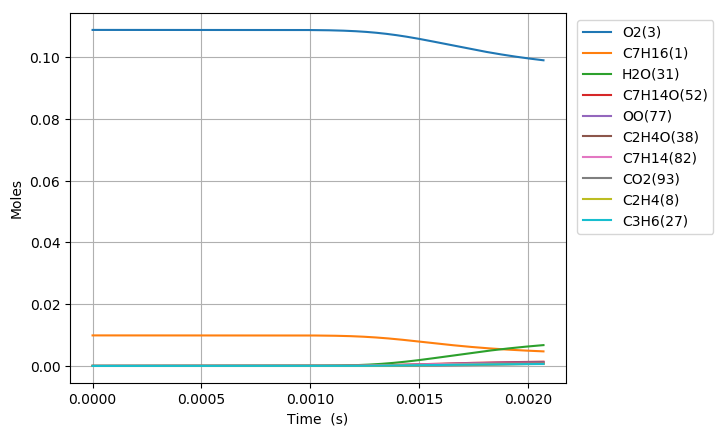

Data behind this chart, as committed beside it:
Time (s), Volume (m^3), C2H5(4), C5H11(5), C4H9(6), C3H7(7), C2H4(8), HO2(9), C3H7O2(10), C2H5O2(11), C7H15(12), S(13), S(14), C4H9O2(15), C4H9O2(16), C4H9O4(17), C7H15(18), S(19), S(20), CH3(21), CH3O2(22), S(23), C3H7O2(24), S(25)
0.0, 0.003412, 0.0, 0.0, 0.0, 0.0, 0.0, 0.0, 0.0, 0.0, 0.0, 0.0, 0.0, 0.0, 0.0, 0.0, 0.0, 0.0, 0.0, 0.0, 0.0, 0.0, 0.0, 0.0
1e-15, 0.003412, 9.1544494774276789e-23, 9.1544494659796428e-23, 8.8876169560945103e-23, 8.8876169305865486e-23, 1.7153394043010091e-31, 9.1458732979205099e-24, 9.8104764227378672e-31, 6.5974025326119758e-31, 4.3349779673051734e-24, 1.0432381415935859e-30, 6.5704653875405812e-31, 6.3789504492295209e-31, 8.9210382878339518e-40, 2.1469007388246524e-46, 3.6227502672129627e-24, 8.7183632755706763e-31, 3.2969044781690647e-40, 9.1734686535489908e-25, 3.4456385390100175e-32, 7.9341960098694306e-47, 4.8532262267430362e-40, 2.957024787085056e-55
3.0000000000000002e-15, 0.003412, 3.0078905227014725e-22, 3.0078905151784741e-22, 2.9202169766902679e-22, 2.9202169599278934e-22, 1.1272230330767841e-30, 3.0050726664099038e-23, 6.4468844730425798e-30, 4.3354359366777502e-30, 1.4243495577257668e-23, 6.8555641240864818e-30, 4.3177343812397587e-30, 4.1918817061389283e-30, 8.4112638895609421e-39, 2.6376207022842801e-45, 1.190331943211549e-23, 5.7292094916513089e-30, 3.1085096825940114e-39, 3.0141397114002803e-24, 2.2642767568001168e-31, 9.7477258446082186e-46, 4.5758987408741628e-39, 4.4777766802219816e-54
7e-15, 0.003412, 6.6696701615327164e-22, 6.669670120646859e-22, 6.4752635818321242e-22, 6.4752634907322759e-22, 6.1262119935773461e-30, 6.6634220726510839e-23, 3.5037414435709346e-29, 2.3562151358549937e-29, 3.1583380983958686e-23, 3.7258472156405999e-29, 2.346594714813902e-29, 2.2781965170374264e-29, 1.3585454040769981e-37, 1.3341441079109521e-43, 2.6394298505263153e-23, 3.113698473513242e-29, 5.0207103637892994e-38, 6.6835272565994242e-24, 1.2305852030851869e-30, 4.9305316069525838e-44, 7.3907657440826164e-38, 7.3949988635500003e-52
1.5e-14, 0.003412, 1.3993229051930211e-21, 1.3993228871051196e-21, 1.3585356340817094e-21, 1.3585355937791399e-21, 2.7102360810806603e-29, 1.3980121106772441e-22, 1.5500551280160133e-28, 1.0423895414720174e-28, 6.6263084438398753e-23, 1.6483127124025493e-28, 1.0381334595038649e-28, 1.0078740932896409e-28, 1.2634710254693032e-36, 2.5659082283487497e-42, 5.5376200662637684e-23, 1.377498487089494e-28, 4.6693493490947684e-37, 1.4022302560254428e-23, 5.444109005854853e-30, 9.4827038185970377e-43, 6.873544909784546e-37, 2.9011816767511618e-50
3.1e-14, 0.003412, 2.8640345283665402e-21, 2.8640344529730375e-21, 2.780554005359227e-21, 2.7805538373711529e-21, 1.1296733624516194e-28, 2.8613520061562647e-22, 6.4608981551659894e-28, 4.3448602840227275e-28, 1.3562222191260381e-22, 6.8704364545951989e-28, 4.3271201327976919e-28, 4.2009938127725357e-28, 1.0663647061623628e-35, 4.3626207637189849e-41, 1.1333978102265067e-22, 5.7416388319304196e-28, 3.9409142186489138e-36, 2.8699854020589273e-23, 2.269199197503811e-29, 1.6122732604019676e-41, 5.8012510359323876e-36, 9.9036541585179192e-49
6.300000000000001e-14, 0.003412, 5.7934571550897922e-21, 5.7934568478572653e-21, 5.6245900258365263e-21, 5.6245893412762681e-21, 4.6034795203334428e-28, 5.788032151726472e-22, 2.6328504626475148e-27, 1.7705538988086172e-27, 2.7433941913169823e-22, 2.7997262499826291e-27, 1.7633246400468786e-27, 1.71192745738344e-27, 8.7275671175951117e-35, 7.1573462355363241e-40, 2.2926604593130871e-22, 2.339737599083624e-27, 3.2254082448858129e-35, 5.8054960353341924e-23, 9.2471102342413726e-29, 2.6451083145411117e-40, 4.747991238593151e-35, 3.2532319832728085e-47
1.2700000000000001e-13, 0.003412, 1.165229993004224e-20, 1.1652298690220831e-20, 1.1312659178481528e-20, 1.1312656415973573e-20, 1.8577114730468317e-27, 1.1641393861260974e-21, 1.0624736865861188e-26, 7.1449833046877211e-27, 5.5176950272769429e-22, 1.1298048899681353e-26, 7.1158095676857147e-27, 6.9083985199172355e-27, 7.0559701508089374e-34, 1.1583304704696755e-38, 4.6111499256376256e-22, 9.4418069857947372e-27, 2.6076468774585494e-34, 1.1676518666704815e-22, 3.7316272458835271e-28, 4.2807947395120638e-39, 3.8386195960525639e-34, 1.0533327330379301e-45
2.55e-13, 0.003412, 2.3369975565979568e-20, 2.33699705853407e-20, 2.2688785930543917e-20, 2.2688774832938162e-20, 7.4628447108987524e-27, 2.3348122953469805e-21, 4.2681945645339297e-26, 2.8703006996572965e-26, 1.106612427151465e-21, 4.5385932112805257e-26, 2.8585806164766103e-26, 2.7752587338160736e-26, 5.6733602972228601e-33, 1.8634459434928506e-37, 9.2479855357408376e-22, 3.7929148533305115e-26, 2.096686556237499e-33, 2.341856938862172e-22, 1.4990797654811335e-27, 6.8866767939901106e-38, 3.0864693244090785e-33, 3.388846389943236e-44
5.11e-13, 0.003412, 4.6805287182053299e-20, 4.6805267217249822e-20, 4.544099322184447e-20, 4.5440948737320795e-20, 2.9914712274555108e-26, 4.6761603826956108e-21, 1.710899113953757e-25, 1.1505563565987985e-25, 2.2162293097301746e-21, 1.8192191573251326e-25, 1.1458581068944132e-25, 1.1124584816289391e-25, 4.5498045452832666e-32, 2.989362957050842e-36, 1.8521083504550085e-21, 1.5203276262273354e-25, 1.6814659870199283e-32, 4.6902692668320414e-22, 6.0090505556385734e-27, 1.1047741614193355e-36, 2.4752601900616783e-32, 1.0868145972749877e-42
1e-12, 0.003412, 9.1570242639171914e-20, 9.1570165390487061e-20, 8.890108763384653e-20, 8.8900915512656771e-20, 1.1574753553512972e-25, 9.1485097304387029e-21, 6.6198914028164991e-25, 4.4517930311667346e-25, 4.3355074970953913e-21, 7.0384820123235654e-25, 4.4336122564775725e-25, 4.3043794852166882e-25, 3.5007686834295194e-31, 4.5871882996090236e-35, 3.623195984336666e-21, 5.8820922102897803e-25, 1.2937880569533635e-31, 9.1761120940234064e-22, 2.3250598975141576e-26, 1.6952951935597728e-35, 1.9046031066352942e-31, 3.3272114077227826e-41
1.023e-12, 0.003412, 9.3675751791551721e-20, 9.3675671848532981e-20, 9.0945222953838449e-20, 9.0945044829288115e-20, 1.1978466219155757e-25, 9.3588656302303006e-21, 6.8507847006566695e-25, 4.6070659217905847e-25, 4.4351872482393588e-21, 7.2839688132744122e-25, 4.5882509997095004e-25, 4.4545107389641695e-25, 3.6440266164862217e-31, 4.7888852241280229e-35, 3.7064986746828383e-21, 6.0872467817283002e-25, 1.3467323382208104e-31, 9.3871026564475394e-22, 2.4061551150292024e-26, 1.7698367250129637e-35, 1.9825433377507746e-31, 3.4785942069127448e-41
2.047e-12, 0.003412, 1.8741604652438977e-19, 1.8741572658725781e-19, 1.8195294302091643e-19, 1.8195223015713717e-19, 4.7938790469788365e-25, 1.8724312394369535e-20, 2.7417335715723658e-24, 1.8437862946181306e-24, 8.8720001259958043e-21, 2.9146559269409629e-24, 1.8362546788021575e-24, 1.7827297124559549e-24, 2.9165210969073115e-30, 7.665899418500749e-34, 7.414362493134055e-21, 2.4357990332352823e-24, 1.077888086974489e-30, 1.8780804365020286e-21, 9.629688582304133e-26, 2.8331509784779881e-34, 1.5868370425307216e-30, 1.1113720127934577e-39
4.095e-12, 0.003412, 3.7489409808092901e-19, 3.748928180197319e-19, 3.6396542561158292e-19, 3.6396257347734282e-19, 1.9180356286767405e-24, 3.745535082132986e-20, 1.0969655518940549e-23, 7.3770167987043472e-24, 1.7741216341739138e-20, 1.1657988792695584e-23, 7.3468688731937298e-24, 7.1327067057176364e-24, 2.3331492910520099e-29, 1.2265120798874466e-32, 1.4826424793997975e-20, 9.7427251116986582e-24, 8.6232042770277675e-30, 3.7568347456646644e-21, 3.8528966817952196e-25, 4.533087278865711e-33, 1.2695851351737239e-29, 3.5414689459459469e-38
8.191e-12, 0.003412, 7.4984004984143856e-19, 7.4983492910788741e-19, 7.2797856097220192e-19, 7.2796715148660479e-19, 7.6729989814104417e-24, 7.4918005859389481e-20, 4.3883144913532898e-23, 2.9511441745535807e-23, 3.5462030250476975e-20, 4.6608561714061471e-23, 2.9390725709181328e-23, 2.8533915326535921e-23, 1.8655553981392695e-28, 1.9613528806840167e-31, 2.9635903906243681e-20, 3.8951826129971322e-23, 6.8955586628034396e-29, 7.5143991994798927e-21, 1.5413699122512501e-24, 7.2495201646039581e-32, 1.0153868547541096e-28, 1.1232681943877719e-36
1e-11, 0.003412, 9.1542610970372465e-19, 9.154175966339445e-19, 8.8873465573115237e-19, 8.8871568804301006e-19, 1.2756355661571215e-23, 9.1463910344845854e-20, 7.2955035812612945e-23, 4.9062894273262534e-23, 4.3272906792935501e-20, 7.7436267646546606e-23, 4.8862008086306951e-23, 4.7437444703926011e-23, 4.7451333353461744e-28, 8.4488741878429422e-31, 3.6163607717199951e-20, 6.4716073012359421e-23, 1.7541164804215618e-28, 9.1739782672623705e-21, 2.562595668008754e-24, 3.1232267881808806e-31, 2.5835445129917847e-28, 8.6728362817264632e-36
1.6383e-11, 0.003412, 1.4996913502238854e-18, 1.4996708674016736e-18, 1.4559575152371671e-18, 1.4559118786674069e-18, 3.0692820940435887e-23, 1.4984561754808962e-19, 1.7553429485563557e-22, 1.18049583872201e-22, 7.0833340718039315e-20, 1.8621086519605042e-22, 1.1756581981278161e-22, 1.1413795770330734e-22, 1.4905634149714148e-27, 3.1339890497182573e-30, 5.9196406736179456e-20, 1.5562441344922127e-22, 5.5103853582896608e-28, 1.502975117475576e-20, 6.165958851535643e-24, 1.1585464415539561e-30, 8.1167398322461112e-28, 3.5311251484315107e-35
3.2767e-11, 0.003412, 2.9992315566060923e-18, 2.9991496342526835e-18, 2.9117261805647728e-18, 2.9115436631780829e-18, 1.227658356400055e-22, 2.997099608831757e-19, 7.0208200814335199e-22, 4.721825311842495e-22, 1.4129594061415908e-19, 7.4298981563958465e-22, 4.7024046673442969e-22, 4.5652540280653261e-22, 1.1893172225408275e-26, 5.0004601042829147e-29, 1.1808459895967525e-19, 6.2097862466675085e-22, 4.398141189606344e-27, 3.0061345203047564e-20, 2.4665247048361866e-23, 1.8490576015957406e-29, 6.4825052576260849e-27, 1.091222747858454e-33
6.5535e-11, 0.003412, 5.9976625371802754e-18, 5.9973349352986296e-18, 5.8225067195523632e-18, 5.8217769168727997e-18, 4.9099567740220298e-22, 5.9947447323473921e-19, 2.8077491670499188e-21, 1.8885110678451865e-21, 2.8111095483529692e-19, 2.9570897284907074e-21, 1.8806871527847702e-21, 1.8258007247529932e-21, 9.4642616322579123e-26, 7.9560490484734875e-28, 2.3493772555336137e-19, 2.4717245827167221e-21, 3.5021619959976331e-26, 6.012807605460599e-20, 9.8667415162970103e-23, 2.9436443431920196e-28, 5.1683713507778471e-26, 3.2660586175330833e-32
9.999999999999999e-11, 0.003412, 9.1500117318933341e-18, 9.1491676631651133e-18, 8.8824405159913207e-18, 8.88056047598823e-18, 1.265321060357436e-21, 9.148361839577188e-19, 7.2349081187117773e-21, 4.8669632353402091e-21, 4.2587230961175067e-19, 7.5606050384525531e-21, 4.8465621574514645e-21, 4.7049756005994366e-21, 4.3887203712827492e-25, 6.997437693399421e-27, 3.5593340400130845e-19, 6.320609894638735e-21, 1.6258485881041791e-25, 9.1759291760771538e-20, 2.5435499658699826e-22, 2.5917257500356523e-27, 2.4046882464071368e-25, 5.0130320486521974e-31
1.31071e-10, 0.003412, 1.1991927931775229e-17, 1.1990618256159152e-17, 1.1641042082483558e-17, 1.1638125076750613e-17, 1.9633934228643867e-21, 1.1991421092115619e-18, 1.122609499777998e-20, 7.5521072160811894e-21, 5.5637804163726046e-19, 1.1710781280896323e-20, 7.5203675330498649e-21, 7.3006187912979687e-21, 7.4920287519163719e-25, 1.2588534358802048e-26, 4.650138254449807e-19, 9.7904696226738115e-21, 2.7758608887924344e-25, 1.2027556923665343e-19, 3.9471097634692804e-22, 4.6628504690440919e-27, 4.1066299809237285e-25, 9.2379543771923243e-31
2.62143e-10, 0.003412, 2.3970081744157507e-17, 2.3964848953286239e-17, 2.3266021599221018e-17, 2.3254371333821066e-17, 7.8487665499172627e-21, 2.3990013285289667e-18, 4.4864692006228713e-20, 3.0192573271597911e-20, 1.0900614105624238e-18, 4.592783263494802e-20, 3.0062071449240997e-20, 2.9181478027580575e-20, 5.8704768048155678e-24, 1.970356299062603e-25, 9.1113159601273488e-19, 3.8410680025650335e-20, 2.1804238957604374e-24, 2.4062557070616985e-19, 1.5791483690850168e-21, 7.31429643817037e-26, 3.2411778304962258e-24, 2.3857034699813932e-29
5.24287e-10, 0.003412, 4.7884955645245668e-17, 4.786407177616619e-17, 4.6467709557995626e-17, 4.6421250432859276e-17, 3.1356473588707537e-20, 4.8006484162746214e-18, 1.7914136428981583e-19, 1.2064289031111373e-19, 2.0945123900628327e-18, 1.7677751071022474e-19, 1.2009266019709418e-19, 1.1655774637618975e-19, 4.5110839960004252e-23, 3.0206352829813316e-24, 1.7508668942854057e-18, 1.4794425614437208e-19, 1.6833762713361839e-23, 4.8153685528580342e-19, 6.3188843793724118e-21, 1.1259813412082176e-24, 2.5248644155405747e-23, 5.4222953083570766e-28
9.999999999999999e-10, 0.003412, 9.1133460085273726e-17, 9.1056070965997822e-17, 8.8397329850119033e-17, 8.8225431437550956e-17, 1.1643078383725676e-19, 9.1652848477805782e-18, 6.6448430832108934e-19, 4.4811557940739285e-19, 3.7174493919564784e-18, 6.126610141801302e-19, 4.4586440017538023e-19, 4.3261920228018332e-19, 3.0770977900637841e-22, 4.0721227496598961e-23, 3.107381467931543e-18, 5.1332259946212457e-19, 1.1579329597103879e-22, 9.1942345940766238e-19, 2.353426658500289e-20, 1.5292893396330265e-23, 1.7641050981901472e-22, 9.6414809749402904e-27
1.0485750000000002e-09, 0.003412, 9.5549559925249463e-17, 9.5466401061341211e-17, 9.2678758580655955e-17, 9.2494051576800703e-17, 1.2511771192272701e-19, 9.6109573744098763e-18, 7.140426208042867e-19, 4.8155377822233353e-19, 3.8831673035270779e-18, 6.5716902884664301e-19, 4.791289152705014e-19, 4.6489220137950707e-19, 3.3452372662643022e-22, 4.457083065391543e-23, 3.2458950158372373e-18, 5.5063134029254114e-19, 1.2589804258925542e-22, 9.6413601045255595e-19, 2.5292127292274936e-20, 1.6739475165332918e-23, 1.9184563062632892e-22, 1.0570604498782152e-26
2.0971510000000003e-09, 0.003412, 1.9022289216910081e-16, 1.8989323897108068e-16, 1.8433768688400539e-16, 1.8360779087382068e-16, 4.9802039072408693e-19, 1.925760399512846e-17, 2.83626323102211e-18, 1.9181163327441265e-18, 6.7750102786010286e-18, 2.2999107317288256e-18, 1.9066529532617084e-18, 1.8489716243448816e-18, 2.3360569534455004e-21, 6.158897991219101e-22, 5.6582831367864071e-18, 1.9305094794205309e-18, 8.918118819277984e-22, 1.9319183274536856e-18, 1.0127566728314011e-19, 2.3419931194939642e-22, 1.392985185087557e-21, 1.749721951702352e-25
4.194303e-09, 0.003412, 3.7698311138177763e-16, 3.7568787975971995e-16, 3.6465244936996955e-16, 3.6180264762886314e-16, 1.9727409015947804e-18, 3.8650891559759962e-17, 1.1189827360074085e-17, 7.6084030004382511e-18, 1.0812617131934276e-17, 7.330509261967322e-18, 7.5488412562231817e-18, 7.3127221245520339e-18, 1.4927799943553919e-20, 7.6956159365226136e-21, 8.9964757393781302e-18, 6.1656910780113255e-18, 5.8213011389214454e-21, 3.8740244053308003e-18, 4.0558741469653744e-19, 2.9793367066604084e-21, 9.3686362166542052e-21, 2.4483668616257933e-24
8.388607e-09, 0.003412, 7.4044614376780571e-16, 7.3544507740099031e-16, 7.1366265546635037e-16, 7.0279547095960278e-16, 7.7405748817089207e-18, 7.7827886905008501e-17, 4.3573131101223997e-17, 2.9932552543349358e-17, 1.5623824347277363e-17, 2.0693658895130467e-17, 2.9590385401428323e-17, 2.8607710362251082e-17, 8.5689293527159197e-20, 8.424436742502708e-20, 1.2853420566258265e-17, 1.7422561263245911e-17, 3.4344137498607189e-20, 7.7593020229013414e-18, 1.6212167662506402e-18, 3.3333141682150376e-20, 5.6193524226728381e-20, 2.8819833036228534e-23
9.999999999999999e-09, 0.003412, 8.7277531830892559e-16, 8.6514846696786396e-16, 8.3939310592608292e-16, 8.2300601405623518e-16, 1.1983134228327883e-17, 9.3170315046532968e-17, 6.7002015343690634e-17, 4.6445551702367585e-17, 1.6706696409379092e-17, 2.663236475942888e-17, 4.5761900225745472e-17, 4.4163906480426355e-17, 1.5476440101649967e-19, 2.2084888591266634e-19, 1.3662791668625526e-17, 2.2406367922909614e-17, 6.3125025582101573e-20, 9.2262012012796277e-18, 2.5427266110360702e-18, 8.8758886036244e-20, 1.0135352544976367e-19, 7.8153625931042221e-23
1.6777215e-08, 0.003412, 1.4293268650996196e-15, 1.4106564574602274e-15, 1.3681916639516285e-15, 1.3285888829359223e-15, 2.9826538563767015e-17, 1.5769767375862985e-16, 1.6553948306342686e-16, 1.1589611130855042e-16, 2.1261052039791275e-17, 5.1609441403122392e-17, 1.1377624113456456e-16, 1.0959033297913858e-16, 4.4528127343891386e-19, 7.953817228818027e-19, 1.7066853853039836e-17, 4.3367318635102586e-17, 1.8417201190559913e-19, 1.5395702443492444e-17, 6.4184231932649214e-18, 3.2186911179912684e-19, 2.9128797203652033e-19, 2.8564225298454526e-22
3.3554431e-08, 0.003412, 2.6706122349127538e-15, 2.605159196897941e-15, 2.5243804659482677e-15, 2.3916538647714633e-15, 1.111792768557775e-16, 3.2324800807966174e-16, 6.0149211893008516e-16, 4.3544660199300016e-16, 2.9669334765169094e-17, 1.1698562254621069e-16, 4.2201989265076998e-16, 4.0378489661190994e-16, 2.1551885222303651e-18, 6.4509931162839208e-18, 2.295118577330036e-17, 9.7791564004490987e-17, 9.2322992918679056e-19, 2.96031885573743e-17, 2.4660518128729422e-17, 2.6688264154883472e-18, 1.2878528942939525e-18, 2.3996857515309216e-21
5.0331647e-08, 0.003412, 3.789532772421191e-15, 3.6624729715424376e-15, 3.5462459939781217e-15, 3.2965578632062132e-15, 2.2535450822582646e-16, 4.944422655224389e-16, 1.1986466167004513e-15, 8.8681068770886708e-16, 3.7587046659386836e-17, 1.8343381044407644e-16, 8.5211290360005936e-16, 8.1170489429112078e-16, 4.9218495530542747e-18, 1.7880360933554876e-17, 2.8409231085984415e-17, 1.5281831875342703e-16, 2.144289594129915e-18, 4.2544635868973638e-17, 5.0623217934796703e-17, 7.4649160531396899e-18, 2.7388427700598661e-18, 6.735087708935775e-21
6.7108863e-08, 0.003412, 4.7987636675174816e-15, 4.5990751025840187e-15, 4.4500774723946665e-15, 4.0687226500188284e-15, 3.6856586399871009e-16, 6.7118343313600359e-16, 1.9311473141421819e-15, 1.4558202083584065e-15, 4.5460931701399629e-17, 2.5049719583480075e-16, 1.3882425928627107e-15, 1.3173120284660023e-15, 8.7818370523450019e-18, 3.6230139329775712e-17, 3.383662937727173e-17, 2.0819777359421241e-16, 3.8751544252821471e-18, 5.4198859803960762e-17, 8.3381581211733945e-17, 1.5231818601709664e-17, 4.5744120250965108e-18, 1.3769031899294237e-20
9.999999999999998e-08, 0.003412, 6.5615386948148338e-15, 6.2033219681703598e-15, 5.9955920559112571e-15, 5.3423299345874756e-15, 7.0570558103582524e-16, 1.0301859786454318e-15, 3.6120656638241826e-15, 2.8013787848345778e-15, 6.1034169195718778e-17, 3.8330495064218862e-16, 2.6397542855886227e-15, 2.4900860905525214e-15, 1.8862318748408046e-17, 9.0161887265148491e-17, 4.4594946400113424e-17, 3.1773501287314859e-16, 8.4687613128948924e-18, 7.4372221327319532e-17, 1.6050106932035703e-16, 3.8279505085941428e-17, 8.8704734103875079e-18, 3.467061890922273e-20
1.00663295e-07, 0.003412, 6.5941476487562209e-15, 6.2325140679173804e-15, 6.0236748521234434e-15, 5.36474161834021e-15, 7.1327256175775997e-16, 1.0375961615994465e-15, 3.649299842537773e-15, 2.8316477803299783e-15, 6.1350088200735131e-17, 3.8600135349265574e-16, 2.6677236073538908e-15, 2.5162100803928881e-15, 1.9099843648823112e-17, 9.1494146492993911e-17, 4.4813511558156129e-17, 3.1995716676648843e-16, 8.5777504536268974e-18, 7.4742610369828426e-17, 1.6223200783175497e-16, 3.8850844352701683e-17, 8.966611893103018e-18, 3.5189017673578611e-20
1.34217727e-07, 0.003412, 8.0737100928742557e-15, 7.5320204592112602e-15, 7.2716362125986883e-15, 6.3290680467032229e-15, 1.1399607573278178e-15, 1.4243380363774487e-15, 5.7053896075292011e-15, 4.5426022443340772e-15, 7.7558302982379329e-17, 5.2386643734381473e-16, 4.2320958944629232e-15, 3.9700227715236376e-15, 3.3462133113545651e-17, 1.7743474688634194e-16, 5.6042025446977734e-17, 4.3356708386133943e-16, 1.5240899979276889e-17, 9.136133652976655e-17, 2.5942150716045717e-16, 7.5959235557923054e-17, 1.4321936182660119e-17, 6.8881121589073762e-20
2.01326591e-07, 0.003412, 1.0310174127249063e-14, 9.4079574049305554e-15, 9.0649504292153893e-15, 7.6342337218399561e-15, 2.1806054521475908e-15, 2.2678752192835342e-15, 1.0447889677672384e-14, 8.7168532583519479e-15, 1.1154079505042146e-16, 8.1097084078223367e-16, 7.9427457384471462e-15, 7.3765866912741335e-15, 7.4240185502805215e-17, 4.5319210280273453e-16, 7.9513525681932514e-17, 6.6964791902872795e-16, 3.467500903652497e-17, 1.1643295920107312e-16, 4.9180374449968858e-16, 1.9733870427527756e-16, 2.6830199899419172e-17, 1.7921229550974928e-19
2.68435455e-07, 0.003412, 1.1816321162395226e-14, 1.0579299837760289e-14, 1.0175143341802878e-14, 8.3850533708949093e-15, 3.4149816037841281e-15, 3.208808538340514e-15, 1.5743150125586279e-14, 1.363818907451089e-14, 1.4798167537956588e-16, 1.1166349665155216e-15, 1.2187861387949215e-14, 1.122852850111502e-14, 1.290478907042153e-16, 8.5631247662316321e-16, 1.0443661612944342e-16, 9.1919314291958119e-16, 6.1416202613947816e-17, 1.3415963136641066e-16, 7.607481566232255e-16, 3.7785681814333764e-16, 4.0916177197442543e-17, 3.4341479489905699e-19
3.3554431900000005e-07, 0.003412, 1.2844658615793205e-14, 1.1319262010951494e-14, 1.0868860665862442e-14, 8.8535850523983624e-15, 4.7855434762962162e-15, 4.2550584284597598e-15, 2.1306583465003798e-14, 1.9029443823976589e-14, 1.8737940118478222e-16, 1.4456031671412829e-15, 1.6713466684412521e-14, 1.5300609168005287e-14, 1.9515237193126804e-16, 1.3685871892465461e-15, 1.3093084462724694e-16, 1.1841950804431703e-15, 9.4277824936067271e-17, 1.4814653226728575e-16, 1.0523646572532991e-15, 6.1071426599974604e-16, 5.5769797124915847e-17, 5.5531352094840626e-19
4.026531830000001e-07, 0.003412, 1.3573613125144412e-14, 1.1808721082335679e-14, 1.1321987434545421e-14, 9.1922703654296804e-15, 6.2549474418731771e-15, 5.414389224726039e-15, 2.6976572649043354e-14, 2.4696047826227842e-14, 2.3015442241942515e-16, 1.8019993870227827e-15, 2.1354599119074468e-14, 1.9455505862567523e-14, 2.6976862509144623e-16, 1.9670575549510655e-15, 1.5907120960162674e-16, 1.4658957437488974e-15, 1.3193340611524018e-16, 1.6054863048830918e-16, 1.3587027778324245e-15, 8.8631040104644749e-16, 7.0931388868439364e-17, 8.0617046162194012e-19
4.697620470000001e-07, 0.003412, 1.4103516707139168e-14, 1.2142475593343849e-14, 1.162638851297907e-14, 9.4667355972503359e-15, 7.8039711440350885e-15, 6.6925041900042628e-15, 3.2682244518841611e-14, 3.0529333735797694e-14, 2.7659409266018164e-16, 2.1886745777474614e-15, 2.6026988620656023e-14, 2.3628658118540716e-14, 3.5081907054385784e-16, 2.6327880895343191e-15, 1.8889460071621158e-16, 1.7649064075390448e-15, 1.7332734304100092e-16, 1.7232048721159292e-16, 1.6763090370160492e-15, 1.1962145378459569e-15, 8.6199598716791629e-17, 1.0883065754063969e-18
5.368709110000001e-07, 0.003412, 1.4525072764559915e-14, 1.240084466148156e-14, 1.185971714964346e-14, 9.7231396349556145e-15, 9.4164772676058506e-15, 8.0956392412966831e-15, 3.8372749196186263e-14, 3.6431696206638189e-14, 3.2700643267049179e-16, 2.6087275165024812e-15, 3.0661507154968922e-14, 2.7771944778181182e-14, 4.3599350847077969e-16, 3.3435932500596495e-15, 2.204291868112074e-16, 2.0817072559342619e-15, 2.1722117807862762e-16, 1.8413104987341201e-16, 2.0027766332098427e-15, 1.5300355644717767e-15, 1.0143012712539792e-16, 1.3922538138992576e-18
6.710886390000002e-07, 0.003412, 1.5198770697241285e-14, 1.2808109906374738e-14, 1.2225530967920232e-14, 1.0216686171008322e-14, 1.2808502093387759e-14, 1.1291654430922357e-14, 4.9665974335116219e-14, 4.8279058018287004e-14, 4.4047257799569299e-16, 3.5565946575998035e-15, 3.9728452501010596e-14, 3.592840033847474e-14, 6.1291715088116525e-16, 4.840925299775175e-15, 2.8865153218802379e-16, 2.7691475531434534e-15, 3.0908097665613227e-16, 2.083516401076132e-16, 2.6807149124695614e-15, 2.2389411279821244e-15, 1.3165877465833833e-16, 2.0377916735644626e-18
8.053063670000003e-07, 0.003412, 1.5840392742248519e-14, 1.3209976774026927e-14, 1.259269153460318e-14, 1.0728728897787597e-14, 1.6393435236083249e-14, 1.5024346817282729e-14, 6.0790103021359336e-14, 5.9980322394065171e-14, 5.7164801517034701e-16, 4.6578175618890766e-15, 4.8429542376003257e-14, 4.3874821373321642e-14, 7.9070958941989216e-16, 6.3572711393325533e-15, 3.6372832885975348e-16, 3.5285430115756848e-15, 4.0141970526538294e-16, 2.3398804753270133e-16, 3.3903695599426159e-15, 2.9583049525316604e-15, 1.6143039628606561e-16, 2.6928999375766586e-18
9.395240950000003e-07, 0.003412, 1.6443557852539434e-14, 1.3584448505980864e-14, 1.294018919507478e-14, 1.1232567472078874e-14, 2.0173361606470945e-14, 1.9291801643734565e-14, 7.177438391760917e-14, 7.1546959930270351e-14, 7.2043848082185157e-16, 5.9125756866559621e-15, 5.6804044655378174e-14, 5.1653587952346904e-14, 9.6779232108374763e-16, 7.8738831121374568e-15, 4.4557248258749967e-16, 4.3589601315362294e-15, 4.9282385497792657e-16, 2.6065957972141042e-16, 4.1338495180253936e-15, 3.674284169106859e-15, 1.9082803429290716e-16, 3.3449527311429898e-18
9.999999999999997e-07, 0.003412, 1.6708235026998068e-14, 1.3745890635531273e-14, 1.3092018047774209e-14, 1.1456018089510284e-14, 2.1938322608009742e-14, 2.1385892562375808e-14, 7.6679831954311865e-14, 7.6711085431913963e-14, 7.930488933187924e-16, 6.5268053913272688e-15, 6.047866957896335e-14, 5.511097870877204e-14, 1.046820129765966e-15, 8.5513643459312805e-15, 4.8460376193758678e-16, 4.7557546918379914e-15, 5.3324052433648985e-16, 2.7300967045299054e-16, 4.4803821154347058e-15, 3.9913355003763812e-15, 2.0395693022143673e-16, 3.6336992058123402e-18
1.2079595510000005e-06, 0.003412, 1.7584735493930355e-14, 1.4266492971485205e-14, 1.3591608984854268e-14, 1.2207479141655729e-14, 2.8300526129921974e-14, 2.9398843767963229e-14, 9.3340354024539035e-14, 9.4243483690352747e-14, 1.0691358582529287e-15, 8.8706210358100375e-15, 7.2646413521437254e-14, 6.677442891611303e-14, 1.3149605551233937e-15, 1.0853177980147392e-14, 6.2903324671127941e-16, 6.2274864631798687e-15, 6.6857955130291254e-16, 3.1705417897419923e-16, 5.7266988501462603e-15, 5.055248227425228e-15, 2.4854825877103333e-16, 4.6026460767320646e-18
1.4763950070000006e-06, 0.003412, 1.8673793923648724e-14, 1.4885122005705816e-14, 1.4209175369586483e-14, 1.315153708590597e-14, 3.7164232704893236e-14, 4.155505999216648e-14, 1.1436581235775336e-13, 1.1633974298391838e-13, 1.4835018717659653e-15, 1.24060090361817e-14, 8.7328590785440625e-14, 8.1334275232788687e-14, 1.6511878759262824e-15, 1.3742505332283416e-14, 8.382551260852128e-16, 8.3667807717738536e-15, 8.3353894196812496e-16, 3.7776782536320997e-16, 7.463973639596985e-15, 6.3544362390837639e-15, 3.0482291821610846e-16, 5.7858838898984534e-18
2.0132659190000004e-06, 0.003412, 2.0776897693339771e-14, 1.5995529920756415e-14, 1.5394452419692014e-14, 1.496936813450337e-14, 5.6981909632495993e-14, 7.1635305713037114e-14, 1.5485133542369044e-13, 1.5878620769156844e-13, 2.4899464343124229e-15, 2.1042018258043916e-14, 1.136318834149591e-13, 1.0893883098707332e-13, 2.2885644564773849e-15, 1.9219555871639223e-14, 1.3290070060668961e-15, 1.3406115777489087e-14, 1.129659410364889e-15, 5.1295398830336851e-16, 1.1398691224064735e-14, 8.6874887072644415e-15, 4.1318247507405712e-16, 7.9107215043108507e-18
2.5501368310000007e-06, 0.003412, 2.2788486590122712e-14, 1.6956001341353886e-14, 1.6520576860327635e-14, 1.6698984500688777e-14, 7.9482801570691842e-14, 1.0903688949834302e-13, 1.9332653101640969e-13, 1.9903023882479452e-13, 3.7152493943308912e-15, 3.1605383401074336e-14, 1.3624571772534264e-13, 1.3466236508951113e-13, 2.8821690274125384e-15, 2.4319804920668539e-14, 1.9109001079975739e-15, 1.9404762490746812e-14, 1.3845058990699194e-15, 6.6701132093918735e-16, 1.5972425268331377e-14, 1.069573731031429e-14, 5.161610664476629e-16, 9.739745200039022e-18
3.087007743000001e-06, 0.003412, 2.4719322432325822e-14, 1.7790177203570143e-14, 1.7595691358429919e-14, 1.8346731395030502e-14, 1.0452702994232147e-13, 1.5327388424229164e-13, 2.2990181155553472e-13, 2.3724479189658339e-13, 5.135744343365829e-15, 4.3887349013650469e-14, 1.5568741392573107e-13, 1.5869412302985607e-13, 3.4360793861563483e-15, 2.9077704842334433e-14, 2.5764358490101311e-15, 2.6284288510303363e-14, 1.6033603301479951e-15, 8.4061916378243578e-16, 2.121911864675691e-14, 1.2420010045509427e-14, 6.140539812221653e-16, 1.1310133897289822e-17
3.623878655000001e-06, 0.003412, 2.6574876373904831e-14, 1.8516293122595054e-14, 1.8624318269320987e-14, 1.9917635522091101e-14, 1.3198516962298298e-13, 2.0391241494844658e-13, 2.6468877801684059e-13, 2.7359887055462852e-13, 6.7302455337784387e-15, 5.770094724486646e-14, 1.7241960144395592e-13, 1.8120844631572776e-13, 3.9544721759417462e-15, 3.3529447900645937e-14, 3.318139592839422e-15, 3.3966332398891692e-14, 1.7914993693612326e-15, 1.0343714669151798e-15, 2.7169546926969995e-14, 1.390197920120456e-14, 7.0715991970905651e-16, 1.2659841485431879e-17
4.697620479000002e-06, 0.003412, 3.0079748325013152e-14, 1.9699415937028129e-14, 2.0557638354105864e-14, 2.2846542561885585e-14, 1.9373241353899156e-13, 3.231177059858897e-13, 3.292879764477453e-13, 3.412754223029018e-13, 1.0376647475779455e-14, 8.9353499071158006e-14, 1.9913242334702335e-13, 2.2223699325238399e-13, 4.8978516063504614e-15, 4.1628224497785474e-14, 5.0044571332278948e-15, 5.1469109783741081e-14, 2.0914678462246537e-15, 1.4840707293001578e-15, 4.1274376614210381e-14, 1.6264263916776463e-14, 8.8005524608445154e-16, 1.4811295119146909e-17
5.663988120600001e-06, 0.003412, 3.3029573485549043e-14, 2.0533604264111145e-14, 2.217980993490736e-14, 2.5266032260261331e-14, 2.5651525230516939e-13, 4.4912162413203272e-13, 3.8232966890382829e-13, 3.9722793946239637e-13, 1.4089825472013668e-14, 1.2163670311563256e-13, 2.1734540295913226e-13, 2.5537774108952505e-13, 5.6586064524180864e-15, 4.8156709166472382e-14, 6.7166516878990328e-15, 6.9272826479389902e-14, 2.2956389112031235e-15, 1.962060174877991e-15, 5.6606822355430566e-14, 1.7871635741644251e-14, 1.0220153755960994e-15, 1.6275207549006652e-17
6.686001084253499e-06, 0.003412, 3.597126941554727e-14, 2.1248115514484448e-14, 2.3798277297482983e-14, 2.7630469950511173e-14, 3.2976605602493126e-13, 6.0013741989505539e-13, 4.3381629949840316e-13, 4.5210222719237909e-13, 1.8373315948777735e-14, 1.5891547392325743e-13, 2.3230458852109484e-13, 2.8730075295059911e-13, 6.3902238959468248e-15, 5.443280479101947e-14, 8.6886409056165703e-15, 8.9802478024596836e-14, 2.4629583207944271e-15, 2.5451264398961136e-15, 7.5654809268962703e-14, 1.9188349983716149e-14, 1.1598110264560787e-15, 1.7474400199405733e-17
7.708014047906997e-06, 0.003412, 3.8756850777352898e-14, 2.1840345491783445e-14, 2.5336152745657686e-14, 2.9820205229316343e-14, 4.0959622069315533e-13, 7.6832277463653004e-13, 4.8114075263011783e-13, 5.032270577583396e-13, 2.2953232523137241e-14, 1.9880251986637837e-13, 2.4406810696242865e-13, 3.1662782601396459e-13, 7.0612566022327766e-15, 6.0187018328345366e-14, 1.079354095818964e-14, 1.1173488594356773e-13, 2.594130606944788e-15, 3.2092094611412936e-15, 9.7692479483985918e-14, 2.0220028248671584e-14, 1.2864646623163066e-15, 1.841399345295775e-17
8.730027011560495e-06, 0.003412, 4.1408623714171383e-14, 2.234636979238152e-14, 2.6808816323652928e-14, 3.1857356733802414e-14, 4.956265138980262e-13, 9.5291214490998677e-13, 5.2481883163636242e-13, 5.5116427739467928e-13, 2.777267034091796e-14, 2.4079741092540623e-13, 2.5352253917228017e-13, 3.4385551275848323e-13, 7.6832977058609948e-15, 6.551922288532304e-14, 1.3004175146883607e-14, 1.3478358722283483e-13, 2.6991550665904003e-15, 3.955013139877399e-15, 1.2276946583746456e-13, 2.1045478217341841e-14, 1.4033569973180931e-15, 1.9165761921794111e-17
9.752039975213993e-06, 0.003412, 4.3945079001898126e-14, 2.2792129134615534e-14, 2.8228499298245588e-14, 3.3761148406688803e-14, 5.8754827478337558e-13, 1.153364993594519e-12, 5.6530353789366905e-13, 5.9637960932072092e-13, 3.2785450537276556e-14, 2.8449403650001628e-13, 2.6130700985991854e-13, 3.6938004864440119e-13, 8.2655978953920249e-15, 7.050911106868811e-14, 1.529851554843767e-14, 1.5871633724313135e-13, 2.7852440796361035e-15, 4.782779589468733e-15, 1.5091306922770318e-13, 2.1721548777725111e-14, 1.5117006680179507e-15, 1.9781481142907475e-17
9.999999999999997e-06, 0.003412, 4.4544833615447278e-14, 2.2893344064191002e-14, 2.856606344771547e-14, 3.420483317483604e-14, 6.1070954295779763e-13, 1.2043458727230394e-12, 5.746894076346323e-13, 6.0698332854310628e-13, 3.4026518360140206e-14, 2.9531461162019201e-13, 2.6299707350387475e-13, 3.7535211179986181e-13, 8.4017260686978203e-15, 7.1675401992041439e-14, 1.5865764774689201e-14, 1.6463484674481467e-13, 2.803876006747665e-15, 4.9959554119402839e-15, 1.5820470781005273e-13, 2.186778339210958e-14, 1.5368184159650044e-15, 1.9914661134777918e-17
1.0774052938867491e-05, 0.003412, 4.6381701300539291e-14, 2.3196699376851804e-14, 2.9605035309757856e-14, 3.5548362671303486e-14, 6.8510582879858009e-13, 1.3692897060843471e-12, 6.029931022755349e-13, 6.3926273099447188e-13, 3.7953645097931211e-14, 3.2955881315334887e-13, 2.6789304385268679e-13, 3.9352139591011868e-13, 8.8156252789848095e-15, 7.522101517373872e-14, 1.7658636593337697e-14, 1.8334411867865101e-13, 2.8577171982152996e-15, 5.6924070810902652e-15, 1.8213386303780549e-13, 2.2290167110026602e-14, 1.6125617148758875e-15, 2.0299336584730461e-17
... 598 more rows
